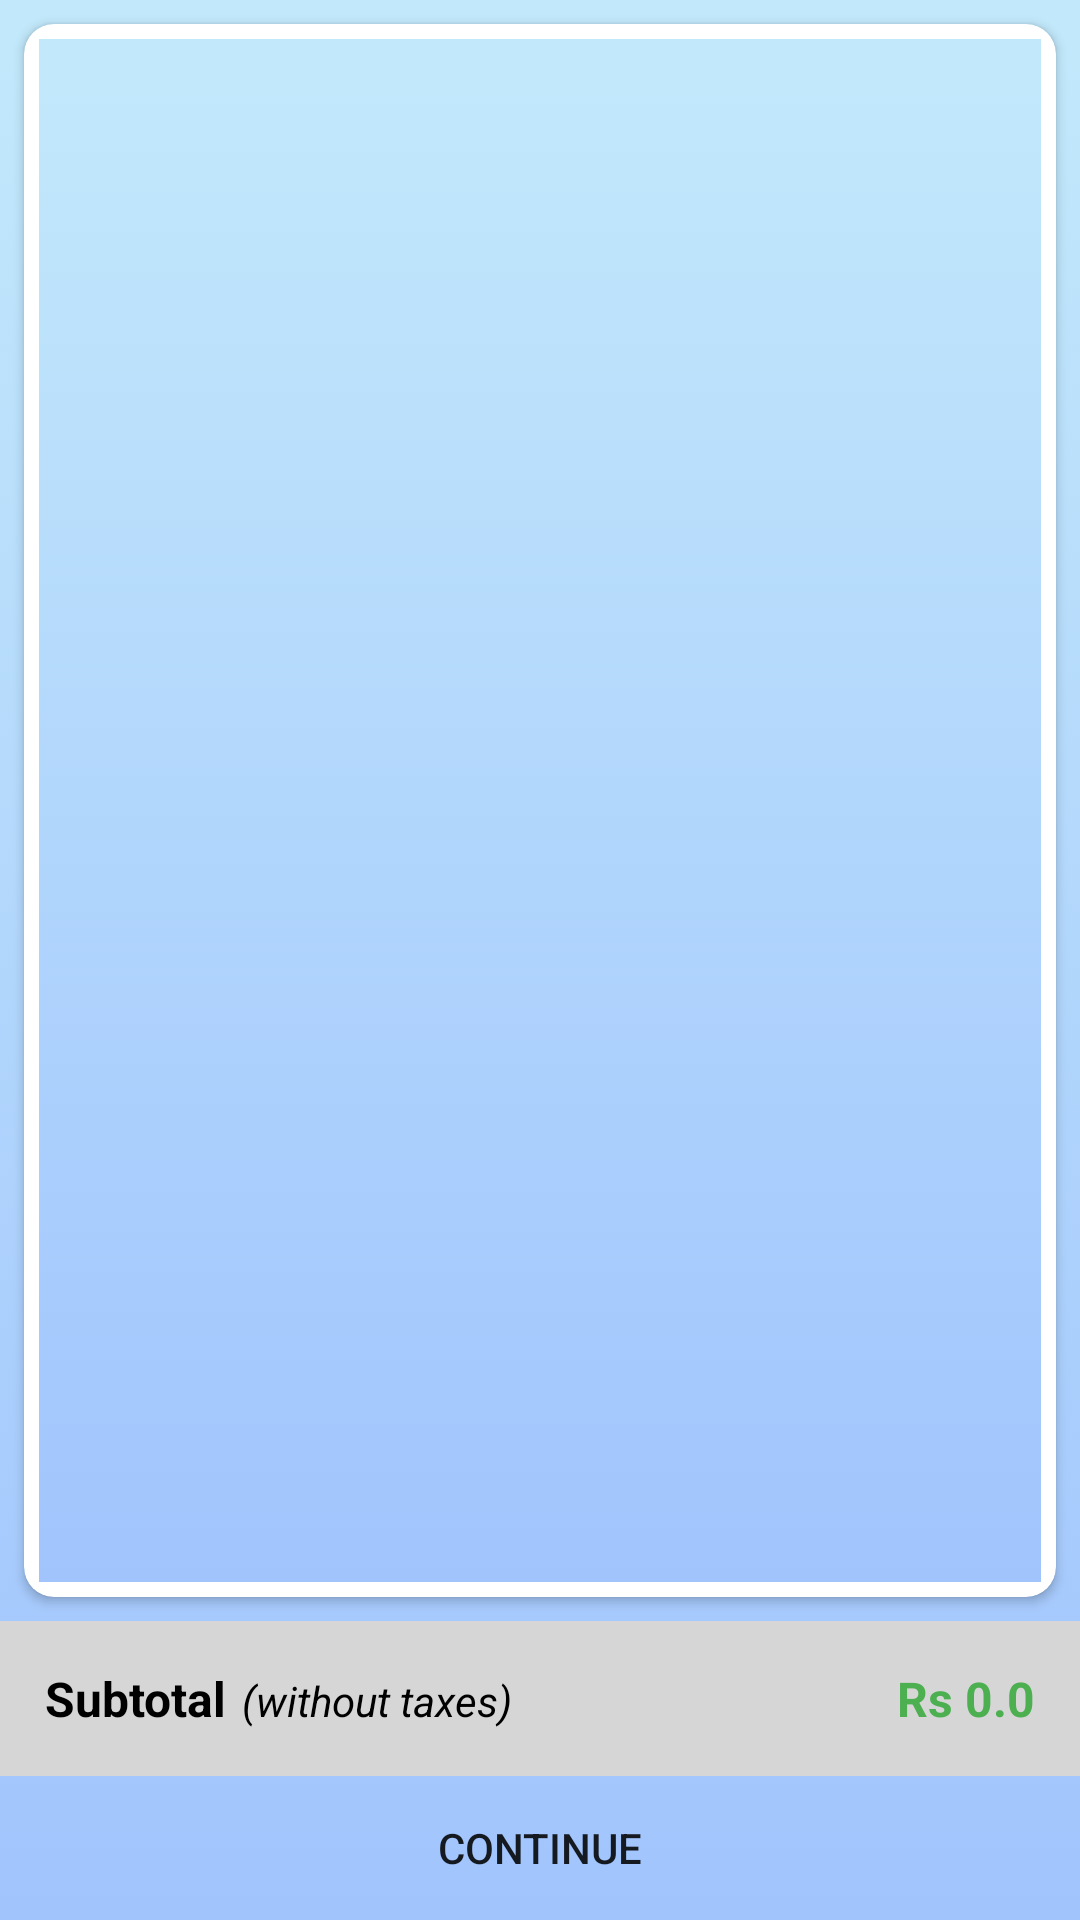

The Android layout XML behind this screen, and the referenced resources:
<!-- AndroidManifest.xml: activity theme Theme.SmartCart.ActionBar -->
<!-- res/layout/activity_cart.xml -->
<?xml version="1.0" encoding="utf-8"?>
<androidx.constraintlayout.widget.ConstraintLayout xmlns:android="http://schemas.android.com/apk/res/android"
    xmlns:app="http://schemas.android.com/apk/res-auto"
    xmlns:tools="http://schemas.android.com/tools"
    android:layout_width="match_parent"
    android:layout_height="match_parent"
    android:background="@drawable/gradient_background"
    tools:context=".activities.CartActivity">

    <androidx.cardview.widget.CardView
        android:layout_width="match_parent"
        android:layout_height="0dp"
        android:layout_marginStart="8dp"
        android:layout_marginTop="8dp"
        android:layout_marginEnd="8dp"
        android:layout_marginBottom="8dp"
        android:background="@drawable/gradient_background"
        app:cardCornerRadius="10dp"
        app:layout_constraintBottom_toTopOf="@+id/bottomPrice"
        app:layout_constraintEnd_toEndOf="parent"
        app:layout_constraintStart_toStartOf="parent"
        app:layout_constraintTop_toTopOf="parent">

        <androidx.recyclerview.widget.RecyclerView
            android:id="@+id/cartList"
            android:layout_width="match_parent"
            android:layout_height="match_parent"
            android:background="@drawable/gradient_background"
            android:layout_margin="5dp" />
    </androidx.cardview.widget.CardView>

    <LinearLayout
        android:id="@+id/bottomPrice"
        android:layout_width="match_parent"
        android:layout_height="wrap_content"
        android:background="#D6D6D6"
        android:orientation="horizontal"
        android:padding="15dp"
        app:layout_constraintBottom_toTopOf="@+id/continueBtn"
        app:layout_constraintEnd_toEndOf="parent"
        app:layout_constraintStart_toStartOf="parent">

        <TextView
            android:layout_width="wrap_content"
            android:layout_height="wrap_content"
            android:text="Subtotal"
            android:textColor="@color/black"
            android:textSize="16sp"
            android:textStyle="bold" />

        <TextView
            android:layout_width="wrap_content"
            android:layout_height="wrap_content"
            android:layout_marginLeft="5dp"
            android:layout_weight="1"
            android:text="(without taxes)"
            android:textColor="@color/black"
            android:textSize="14sp"
            android:textStyle="italic" />

        <TextView
            android:id="@+id/subtotal"
            android:layout_width="wrap_content"
            android:layout_height="wrap_content"
            android:layout_weight="1"
            android:gravity="right"
            android:text="Rs 0.0"
            android:textColor="#4CAF50"
            android:textSize="16sp"
            android:textStyle="bold" />
    </LinearLayout>

    <Button
        android:id="@+id/continueBtn"
        android:layout_width="0dp"
        android:layout_height="wrap_content"
        android:background="@color/orange"
        android:text="Continue"
        app:layout_constraintBottom_toBottomOf="parent"
        app:layout_constraintEnd_toEndOf="parent"
        app:layout_constraintStart_toStartOf="parent" />

</androidx.constraintlayout.widget.ConstraintLayout>
<!-- resources referenced by this layout -->
<resources>
  <!-- drawable gradient_background (drawable-v24) -->
  <?xml version="1.0" encoding="utf-8"?>
  <selector xmlns:android="http://schemas.android.com/apk/res/android">
  <item>
      <shape>
          <gradient android:angle="90" android:startColor="#a1c4fd" android:endColor="#c2e9fb" android:type="linear"/>
      </shape>
  
  </item>
  </selector>
  <style name="Theme.SmartCart.ActionBar" parent="Theme.MaterialComponents.DayNight.DarkActionBar">
          
          <item name="colorPrimary">@color/teal_200</item>
          <item name="colorPrimaryVariant">@color/purple_700</item>
          <item name="colorOnPrimary">@color/white</item>
          
          <item name="colorSecondary">@color/teal_200</item>
          <item name="colorSecondaryVariant">@color/teal_700</item>
          <item name="colorOnSecondary">@color/black</item>
          
          <item name="android:statusBarColor" tools:targetApi="l">?attr/colorPrimaryVariant</item>
          
      </style>
  <!-- not gathered from this repository: default colours our renderer supplied (Android Studio template values) -->
  <color name="purple_700">#FF3700B3</color>
  <color name="teal_200">#FF03DAC5</color>
  <color name="teal_700">#FF018786</color>
  <color name="black">#FF000000</color>
  <color name="white">#FFFFFFFF</color>
</resources>
